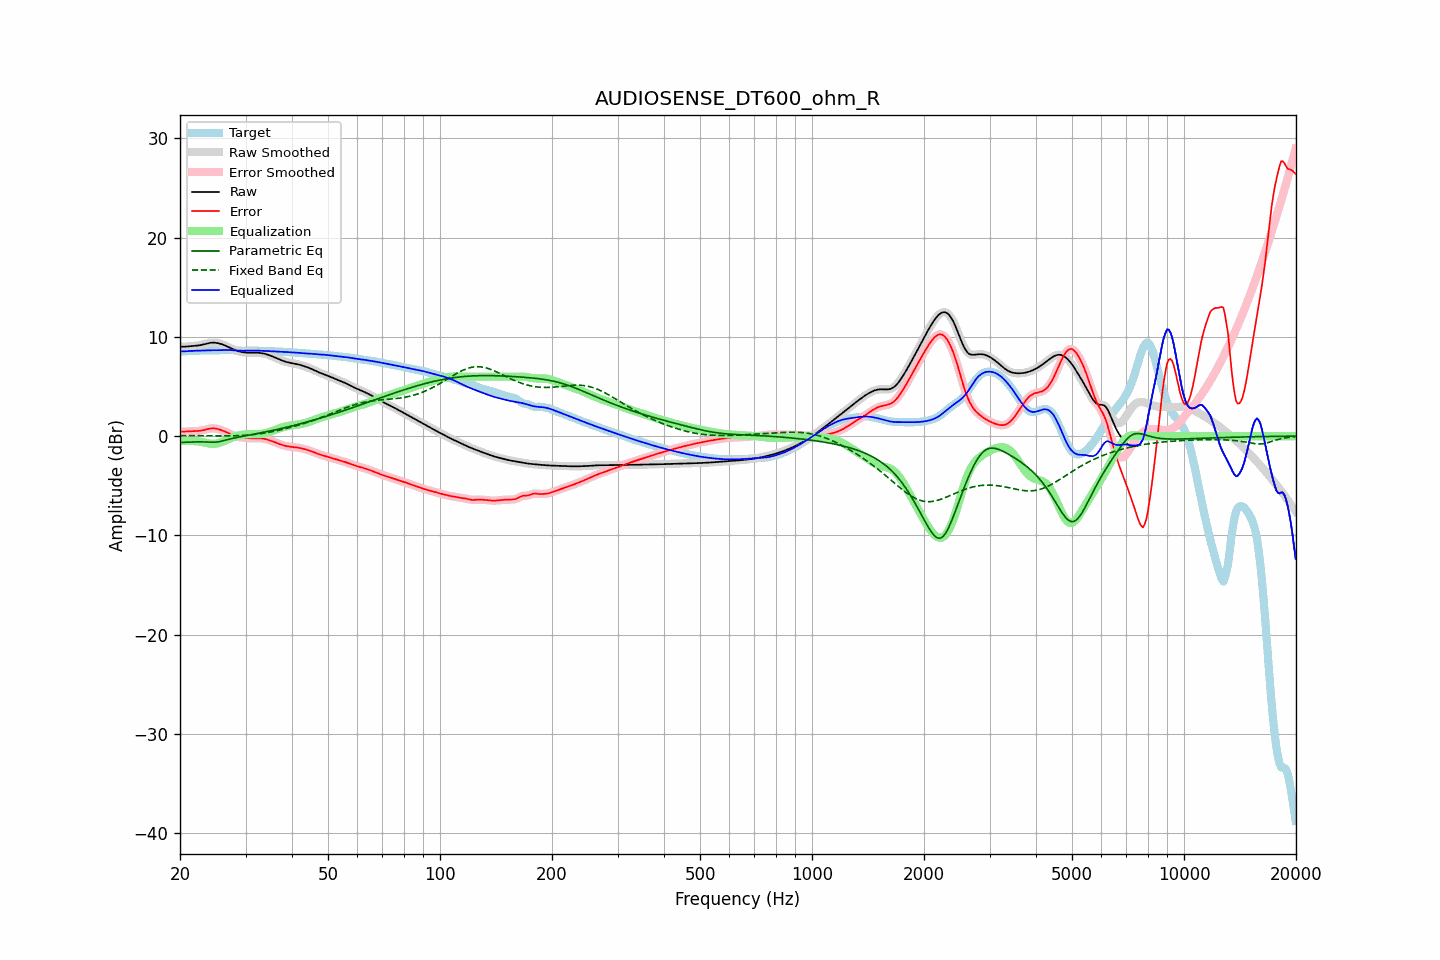

Data behind this chart, as committed beside it:
frequency, raw, error, smoothed, error_smoothed, equalization, parametric_eq, fixed_band_eq, equalized_raw, equalized_smoothed, target
20.00, 9.03, 0.48, 9.03, 0.48, -0.47, -0.63, 0.04, 8.55, 8.55, 8.54
20.20, 9.01, 0.47, 9.02, 0.47, -0.47, -0.63, 0.04, 8.54, 8.54, 8.55
20.40, 9.01, 0.46, 9.01, 0.46, -0.47, -0.62, 0.04, 8.54, 8.54, 8.55
20.61, 9.01, 0.46, 9.02, 0.46, -0.47, -0.62, 0.04, 8.54, 8.55, 8.55
20.81, 9.03, 0.47, 9.03, 0.47, -0.47, -0.61, 0.04, 8.56, 8.56, 8.56
21.02, 9.05, 0.48, 9.05, 0.48, -0.48, -0.60, 0.04, 8.57, 8.57, 8.57
21.23, 9.06, 0.49, 9.06, 0.49, -0.48, -0.60, 0.04, 8.58, 8.58, 8.57
21.44, 9.08, 0.50, 9.08, 0.50, -0.49, -0.59, 0.04, 8.59, 8.59, 8.58
21.66, 9.09, 0.50, 9.09, 0.50, -0.49, -0.59, 0.04, 8.59, 8.59, 8.59
21.87, 9.10, 0.51, 9.10, 0.51, -0.50, -0.58, 0.03, 8.60, 8.60, 8.59
22.09, 9.11, 0.51, 9.11, 0.51, -0.51, -0.58, 0.03, 8.60, 8.60, 8.60
22.31, 9.13, 0.52, 9.13, 0.52, -0.53, -0.58, 0.03, 8.60, 8.60, 8.61
22.54, 9.15, 0.53, 9.15, 0.53, -0.54, -0.58, 0.03, 8.61, 8.61, 8.62
22.76, 9.18, 0.56, 9.19, 0.56, -0.57, -0.58, 0.03, 8.61, 8.62, 8.63
22.99, 9.22, 0.59, 9.22, 0.59, -0.60, -0.58, 0.03, 8.62, 8.62, 8.64
23.22, 9.27, 0.63, 9.27, 0.63, -0.63, -0.58, 0.03, 8.63, 8.63, 8.64
23.45, 9.31, 0.67, 9.31, 0.67, -0.67, -0.59, 0.03, 8.64, 8.64, 8.64
23.69, 9.35, 0.71, 9.35, 0.71, -0.71, -0.60, 0.02, 8.65, 8.65, 8.64
23.92, 9.39, 0.74, 9.39, 0.74, -0.74, -0.60, 0.02, 8.65, 8.65, 8.64
24.16, 9.41, 0.77, 9.41, 0.77, -0.76, -0.61, 0.02, 8.65, 8.65, 8.64
24.40, 9.42, 0.78, 9.42, 0.78, -0.77, -0.61, 0.02, 8.65, 8.65, 8.64
24.65, 9.42, 0.78, 9.42, 0.78, -0.77, -0.61, 0.02, 8.65, 8.65, 8.64
24.89, 9.41, 0.77, 9.41, 0.77, -0.76, -0.60, 0.02, 8.65, 8.65, 8.64
25.14, 9.39, 0.74, 9.39, 0.74, -0.73, -0.59, 0.02, 8.65, 8.66, 8.65
25.39, 9.36, 0.70, 9.36, 0.70, -0.70, -0.56, 0.02, 8.66, 8.66, 8.66
25.65, 9.31, 0.65, 9.31, 0.65, -0.65, -0.53, 0.02, 8.67, 8.67, 8.67
25.91, 9.26, 0.59, 9.26, 0.59, -0.59, -0.50, 0.02, 8.67, 8.67, 8.67
26.16, 9.21, 0.53, 9.21, 0.53, -0.53, -0.45, 0.02, 8.68, 8.68, 8.68
26.43, 9.14, 0.46, 9.14, 0.46, -0.46, -0.41, 0.02, 8.68, 8.68, 8.68
26.69, 9.07, 0.39, 9.07, 0.39, -0.39, -0.37, 0.02, 8.68, 8.68, 8.68
26.96, 9.00, 0.32, 8.99, 0.32, -0.31, -0.33, 0.02, 8.68, 8.68, 8.68
27.23, 8.92, 0.24, 8.92, 0.24, -0.24, -0.29, 0.02, 8.68, 8.68, 8.68
27.50, 8.84, 0.17, 8.84, 0.17, -0.17, -0.25, 0.03, 8.67, 8.67, 8.67
27.77, 8.76, 0.10, 8.76, 0.10, -0.10, -0.21, 0.03, 8.66, 8.66, 8.66
28.05, 8.69, 0.03, 8.69, 0.04, -0.05, -0.18, 0.04, 8.65, 8.65, 8.66
28.33, 8.63, -0.02, 8.63, -0.02, 0.01, -0.14, 0.04, 8.64, 8.63, 8.64
28.62, 8.57, -0.06, 8.57, -0.06, 0.05, -0.11, 0.05, 8.62, 8.62, 8.63
28.90, 8.53, -0.09, 8.53, -0.09, 0.09, -0.08, 0.05, 8.61, 8.61, 8.62
29.19, 8.49, -0.12, 8.49, -0.12, 0.12, -0.05, 0.06, 8.61, 8.61, 8.61
29.48, 8.46, -0.14, 8.46, -0.14, 0.14, -0.02, 0.07, 8.60, 8.60, 8.60
29.78, 8.44, -0.16, 8.44, -0.16, 0.16, 0.02, 0.08, 8.61, 8.60, 8.60
30.08, 8.43, -0.17, 8.43, -0.18, 0.18, 0.05, 0.09, 8.61, 8.61, 8.60
30.38, 8.42, -0.19, 8.42, -0.19, 0.19, 0.08, 0.10, 8.61, 8.61, 8.61
30.68, 8.42, -0.20, 8.42, -0.20, 0.20, 0.11, 0.12, 8.62, 8.62, 8.62
30.99, 8.42, -0.21, 8.42, -0.21, 0.20, 0.14, 0.13, 8.62, 8.62, 8.63
31.30, 8.42, -0.22, 8.42, -0.21, 0.21, 0.17, 0.15, 8.63, 8.63, 8.64
31.61, 8.42, -0.21, 8.42, -0.21, 0.21, 0.20, 0.17, 8.63, 8.63, 8.64
31.93, 8.42, -0.21, 8.42, -0.21, 0.21, 0.23, 0.18, 8.63, 8.63, 8.63
32.24, 8.41, -0.20, 8.41, -0.20, 0.21, 0.26, 0.20, 8.62, 8.62, 8.62
32.57, 8.40, -0.20, 8.40, -0.20, 0.21, 0.29, 0.23, 8.61, 8.61, 8.61
32.89, 8.38, -0.21, 8.38, -0.21, 0.22, 0.32, 0.25, 8.61, 8.61, 8.59
33.22, 8.36, -0.23, 8.36, -0.23, 0.24, 0.36, 0.27, 8.60, 8.60, 8.59
33.55, 8.33, -0.26, 8.33, -0.26, 0.26, 0.39, 0.30, 8.59, 8.59, 8.58
33.89, 8.29, -0.29, 8.29, -0.29, 0.29, 0.42, 0.32, 8.58, 8.58, 8.58
34.23, 8.24, -0.33, 8.24, -0.33, 0.33, 0.45, 0.35, 8.58, 8.58, 8.58
34.57, 8.19, -0.38, 8.19, -0.38, 0.38, 0.49, 0.38, 8.57, 8.57, 8.57
34.92, 8.13, -0.43, 8.13, -0.43, 0.43, 0.52, 0.41, 8.56, 8.56, 8.56
35.27, 8.07, -0.49, 8.07, -0.49, 0.49, 0.56, 0.44, 8.56, 8.56, 8.55
35.62, 8.00, -0.55, 8.00, -0.55, 0.55, 0.59, 0.47, 8.55, 8.55, 8.54
35.97, 7.93, -0.61, 7.93, -0.61, 0.61, 0.63, 0.51, 8.54, 8.54, 8.54
... 635 more rows
